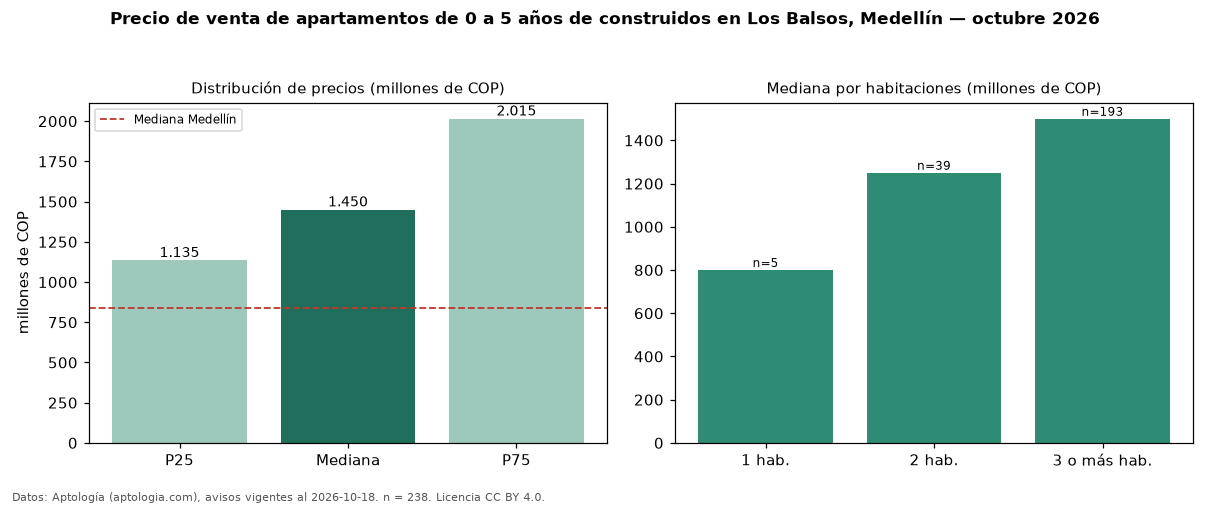

The data file committed next to this chart (first rows):
seccion, metrica, valor, moneda, n
filtro, edad1, de 0 a 5 años de construidos, , 238
precio, p25, 1135000000, COP, 238
precio, mediana, 1450000000, COP, 238
precio, p75, 2015000000, COP, 238
precio, minimo, 375000000, COP, 238
precio, maximo, 4100000000, COP, 238
m2, mediana_precio_m2, 8750000, COP, 235
m2, area_mediana_m2, 174.0, m2, 235
admin, mediana_admin_mes, 1100000, COP, 134
banos, mediana_banos, 3.0, , 
parqueadero, pct_con_parqueadero, 99.6, %, 234
estrato, estrato_mas_frecuente, 6, , 229
habitaciones, 1, 800000000, COP, 5
habitaciones, 2, 1250000000, COP, 39
habitaciones, 3+, 1500000000, COP, 193
ciudad, mediana_ciudad_referencia, 840000000, COP, 
ciudad, mediana_m2_ciudad, 7500000, COP, 
fuente, fecha_datos, 2026-10-18, , 
fuente, atribucion, https://www.aptologia.com/venta/medellin…, , 
fuente, licencia, CC BY 4.0, , 
